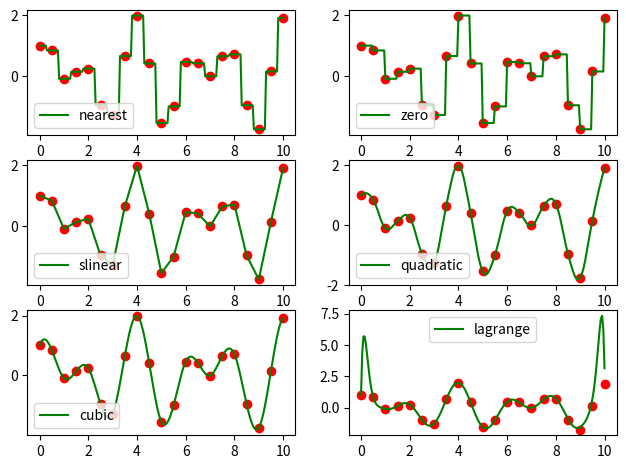

Python code for this plot:
# -*- coding: utf-8 -*-
# [redacted]
# @Date:   2019-05-27 22:24:51
# [redacted]
# @Last Modified time: 2019-05-28 00:38:32

'''
# "nearest","zero"为阶梯插值
# "slinear" 线性插值
# "quadratic","cubic" 为2阶、3阶B样条曲线插值
# interpolate.lagrange(x,y): 拉格朗日插值
    x = [1,2,4]
    y = [2,3,8]
    f = lagrange(x,y)
    ===》 f(3) = 6
'''

import numpy as np
from numpy import pi, sin, cos
from scipy import interpolate
import matplotlib.pyplot as plt


def DataInterpolate1D(x, y, x_interp, kind, if_plot=False):
    '''
    x, y: initial data coordinates

    '''
    if kind not in ['nearest', 'zero', 'slinear', 'quadratic', 'cubic']:
        print(
            "kind should be in ['nearest','zero','slinear','quadratic','cubic']")
        raise Exception('Incorrect input.')
    # Build the interpolate function
    func = interpolate.interp1d(x, y, kind=kind)
    # Calaculate the interpolated y value for input x_into
    y_interp = func(x_interp)
    if if_plot:
        plt.plot(x, y, 'ro', label='Origial data before interpolated')
        plt.plot(x_interp, y_interp, 'y',
                 linestyle='-.', label='{}'.format(kind))
        plt.legend()
        # plt.show() should be added in the main running codes
    return y_interp


def lagrangeInterp(x, y, x_interp):
    func = interpolate.lagrange(x, y)
    y_interp = func(x_interp)
    return y_interp


if __name__ == '__main__':
    x = np.linspace(0, 10, 21)
    y = sin(2 * x) + cos(0.5 * pi * 50 * x)
    x_interp = np.linspace(0, 10, 201)
    kinds = ['nearest', 'zero', 'slinear', 'quadratic', 'cubic']
    k = 1
    fig, axes = plt.subplots(3, 2)
    for i in np.arange(3):
        for j in np.arange(2):
            y_interp = DataInterpolate1D(x, y, x_interp, kind=kinds[k - 1], if_plot=False)
            axes[i, j].plot(x, y, 'ro')
            axes[i, j].plot(x_interp, y_interp, 'g', linestyle='-', label='{}'.format(kinds[k - 1]))
            axes[i, j].legend(loc='lower left')
            k += 1
            if k > len(kinds):
                y_interp = lagrangeInterp(x, y, x_interp)
                axes[i, j + 1].plot(x, y, 'ro')
                axes[i, j + 1].plot(x_interp, y_interp, 'g', linestyle='-', label='lagrange')
                axes[i, j + 1].legend(loc='upper center')
                break
        else:
            continue
        break
    plt.tight_layout()
    plt.subplots_adjust(wspace=0.2, hspace=0.2)
    plt.show()
